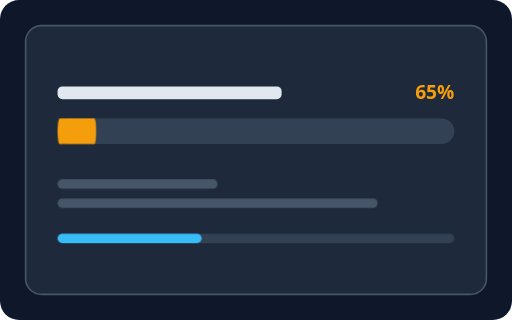
t = 0.00 s
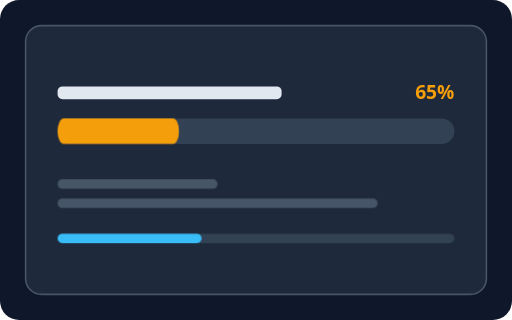
t = 0.70 s
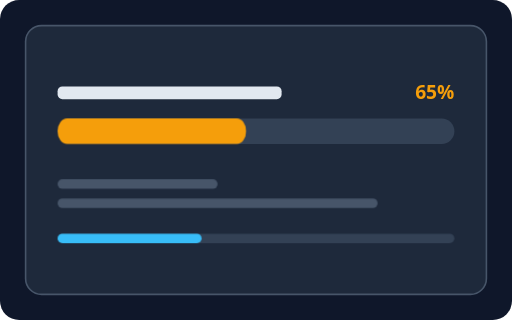
t = 1.40 s
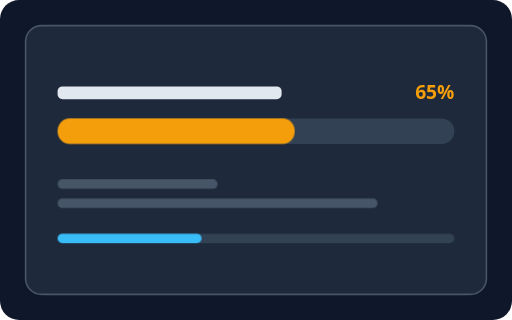
t = 2.10 s
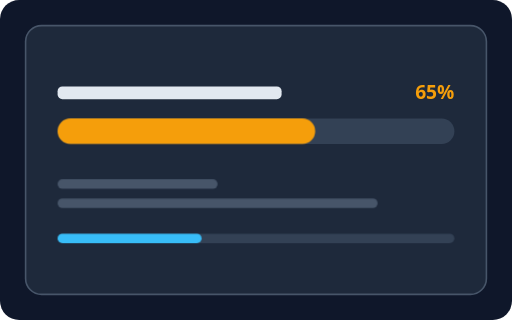
t = 2.80 s
t = 3.40 s: frame unchanged from t = 2.80 s, image omitted

The animated SVG that drew these frames (rendered in a browser with its animation timeline set to each time). Animation: 1 CSS @keyframes rule; one cycle of 4.00 s, repeats indefinitely.

<svg xmlns="http://www.w3.org/2000/svg" viewBox="0 0 320 200" width="320" height="200" role="img">
<style>@keyframes pg{0%{transform:scaleX(.15)}70%,100%{transform:scaleX(1)}}.pg{animation:pg 4s ease-out infinite;transform-box:fill-box;transform-origin:left center}@media (prefers-reduced-motion: reduce){*{animation:none!important;transition:none!important}}</style>
<rect width="320" height="200" rx="12" fill="#0f172a"/>
<rect x="16" y="16" width="288" height="168" rx="10" fill="#1e293b" stroke="#475569" stroke-width="1" /><rect x="36" y="54" width="140" height="8" rx="3" fill="#e2e8f0" /><text x="284" y="62" font-size="12" fill="#f59e0b" text-anchor="end" font-weight="bold" font-family="system-ui, sans-serif">65%</text><rect x="36" y="74" width="248" height="16" rx="8" fill="#334155" /><rect x="36" y="74" width="161" height="16" rx="8" fill="#f59e0b" class="pg" /><rect x="36" y="112" width="100" height="6" rx="3" fill="#475569" /><rect x="36" y="124" width="200" height="6" rx="3" fill="#475569" /><rect x="36" y="146" width="248" height="6" rx="3" fill="#334155" /><rect x="36" y="146" width="90" height="6" rx="3" fill="#38bdf8" />
</svg>
